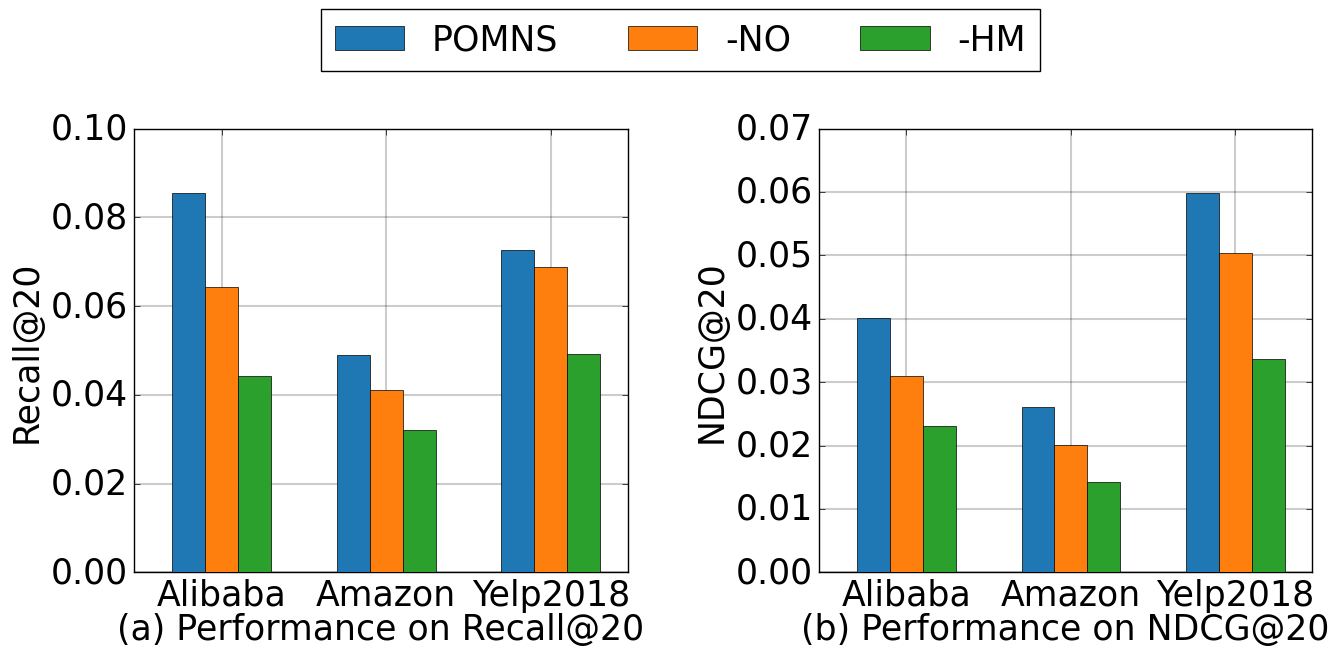

The matplotlib source for this figure: (Note: this script raises an exception after producing the figure.)
import numpy as np
import matplotlib.pyplot as plt

# 设置数据
datasets = ['Alibaba', 'Amazon', 'Yelp2018']
methods = ['POMNS', '-NO', '-HM']
metrics = ['Recall@20', 'NDCG@20']

# 真实数据
data = {
    'Alibaba': {
        'Recall@20': [0.0854, 0.0642, 0.0443],
        'NDCG@20': [0.0401, 0.0310, 0.0231],
    },
    'Amazon': {
        'Recall@20': [0.0491, 0.0412, 0.0321],
        'NDCG@20': [0.0261, 0.0201, 0.0143],
    },
    'Yelp2018': {
        'Recall@20': [0.0726, 0.0689, 0.0493],
        'NDCG@20': [0.0598, 0.0504, 0.0336],
    }
}

# 设置全局样式
plt.style.use('classic')
plt.rcParams.update({
    'font.family': 'Times New Roman',
    'font.size': 20,
    'axes.titlesize': 25,
    'axes.labelsize': 25,
    'xtick.labelsize': 25,
    'ytick.labelsize': 25,
    'legend.fontsize': 25,
    'axes.linewidth': 1,
    'axes.edgecolor': 'black',
    'grid.color': 'black',
    'grid.linestyle': '-',
    'grid.alpha': 0.2,
    'grid.linewidth': 1.5
})

# 创建图形
fig, axs = plt.subplots(1, 2, figsize=(14, 6), dpi=300)
plt.subplots_adjust(wspace=0.4)

# 设置颜色
colors = ['#1f77b4', '#ff7f0e', '#2ca02c']

# 自定义y轴刻度 (可以根据需要修改)
y_ticks = {
    'Recall@20': np.arange(0, 0.11, 0.02),  # 0到0.1，步长0.02
    'NDCG@20': np.arange(0, 0.07, 0.01)     # 0到0.06，步长0.01
}

# 绘制每个指标
for i, metric in enumerate(metrics):
    ax = axs[i]
    
    # 调整x轴位置
    x = np.arange(len(datasets)) * 1.5
    width = 0.3
    
    # 设置白色背景
    ax.set_facecolor('white')
    
    # 添加网格线
    ax.grid(True, which='both', axis='both', zorder=0)
    
    # 绘制柱状图
    for j, method in enumerate(methods):
        values = [data[dataset][metric][j] for dataset in datasets]
        ax.bar(x + j*width, values, width, label=method, color=colors[j],
               edgecolor='black', linewidth=0.5, zorder=3)
    
    # 设置轴标签
    ax.set_ylabel(metric)
    ax.set_xticks(x + width)
    ax.set_xticklabels(datasets)
    
    # 设置自定义y轴刻度
    ax.set_yticks(y_ticks[metric])
    ax.set_ylim([y_ticks[metric][0], y_ticks[metric][-1]])  # 根据刻度自动设置范围
    
    # 添加子图标签
    ax.text(0.5, -0.15, f'({chr(97+i)}) Performance on {metric}', transform=ax.transAxes,
            fontsize=25, ha='center')
    
    # 设置边框
    for spine in ax.spines.values():
        spine.set_visible(True)
        spine.set_linewidth(1)
        spine.set_zorder(1)

# 添加图例
handles, labels = axs[0].get_legend_handles_labels()
legend = fig.legend(handles, labels, loc='upper center', ncol=3,
           bbox_to_anchor=(0.5, 1.15), frameon=True)
legend.get_frame().set_linewidth(1)
legend.get_frame().set_edgecolor("black")

plt.tight_layout()
plt.savefig('./POMNS/ablation.pdf', dpi=300, bbox_inches='tight', facecolor='white')
plt.close()
